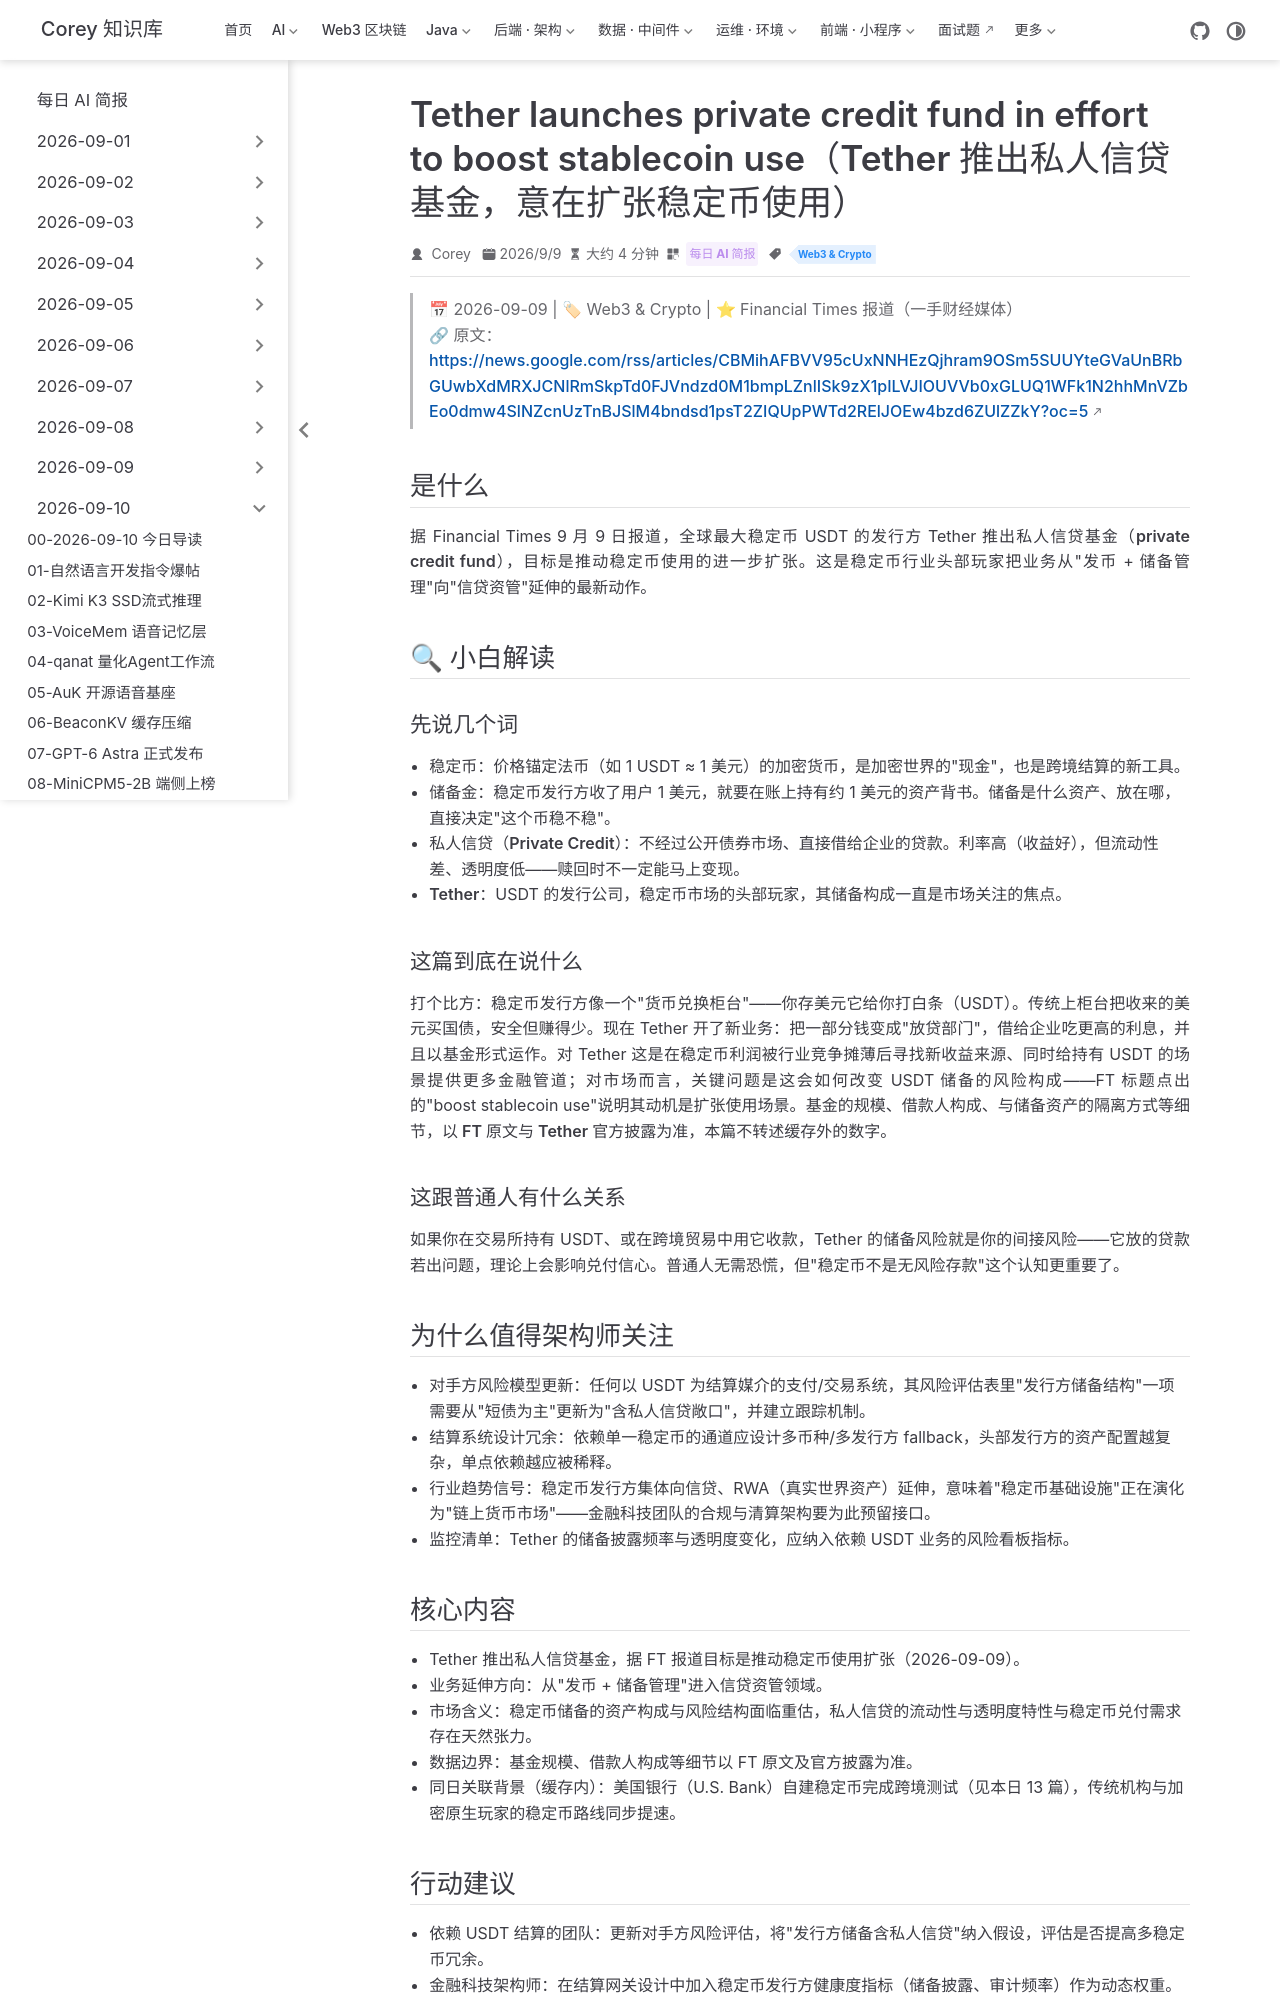

repository: code-corey/code-corey.github.io · page: News/2026-09-10/11-tether-private-credit-fund.html · generator: jekyll

---
title: "Tether launches private credit fund in effort to boost stablecoin use（Tether 推出私人信贷基金，意在扩张稳定币使用）"
shortTitle: "Tether 私人信贷基金"
sidebarGroup: "2026-09-10"
order: 11
date: 2026-09-09
category:
  - "每日 AI 简报"
tag:
  - "Web3 & Crypto"
description: "据 Financial Times，最大稳定币发行方 Tether 推出私人信贷基金以推动稳定币使用扩张，储备结构与收益逻辑迎来关键变化。"
---

# Tether launches private credit fund in effort to boost stablecoin use（Tether 推出私人信贷基金，意在扩张稳定币使用）

> 📅 2026-09-09 | 🏷 Web3 & Crypto | ⭐ Financial Times 报道（一手财经媒体）
> 🔗 原文：https://news.google.com/rss/articles/CBMihAFBVV95cUxNNHEzQjhram9OSm5SUUYteGVaUnBRbGUwbXdMRXJCNlRmSkpTd0FJVndzd0M1bmpLZnlISk9zX1pILVJIOUVVb0xGLUQ1WFk1N2hhMnVZbEo0dmw4SlNZcnUzTnBJSlM4bndsd1psT2ZIQUpPWTd2RElJOEw4bzd6ZUlZZkY?oc=5

## 是什么

据 Financial Times 9 月 9 日报道，全球最大稳定币 USDT 的发行方 Tether 推出**私人信贷基金（private credit fund）**，目标是推动稳定币使用的进一步扩张。这是稳定币行业头部玩家把业务从"发币 + 储备管理"向"信贷资管"延伸的最新动作。

## 🔍 小白解读

### 先说几个词

- **稳定币**：价格锚定法币（如 1 USDT ≈ 1 美元）的加密货币，是加密世界的"现金"，也是跨境结算的新工具。
- **储备金**：稳定币发行方收了用户 1 美元，就要在账上持有约 1 美元的资产背书。储备是什么资产、放在哪，直接决定"这个币稳不稳"。
- **私人信贷（Private Credit）**：不经过公开债券市场、直接借给企业的贷款。利率高（收益好），但流动性差、透明度低——赎回时不一定能马上变现。
- **Tether**：USDT 的发行公司，稳定币市场的头部玩家，其储备构成一直是市场关注的焦点。

### 这篇到底在说什么

打个比方：稳定币发行方像一个"货币兑换柜台"——你存美元它给你打白条（USDT）。传统上柜台把收来的美元买国债，安全但赚得少。现在 Tether 开了新业务：把一部分钱变成"放贷部门"，借给企业吃更高的利息，并且以基金形式运作。对 Tether 这是在稳定币利润被行业竞争摊薄后寻找新收益来源、同时给持有 USDT 的场景提供更多金融管道；对市场而言，关键问题是这会如何改变 USDT 储备的风险构成——FT 标题点出的"boost stablecoin use"说明其动机是扩张使用场景。**基金的规模、借款人构成、与储备资产的隔离方式等细节，以 FT 原文与 Tether 官方披露为准**，本篇不转述缓存外的数字。

### 这跟普通人有什么关系

如果你在交易所持有 USDT、或在跨境贸易中用它收款，Tether 的储备风险就是你的间接风险——它放的贷款若出问题，理论上会影响兑付信心。普通人无需恐慌，但"稳定币不是无风险存款"这个认知更重要了。

## 为什么值得架构师关注

- **对手方风险模型更新**：任何以 USDT 为结算媒介的支付/交易系统，其风险评估表里"发行方储备结构"一项需要从"短债为主"更新为"含私人信贷敞口"，并建立跟踪机制。
- **结算系统设计冗余**：依赖单一稳定币的通道应设计多币种/多发行方 fallback，头部发行方的资产配置越复杂，单点依赖越应被稀释。
- **行业趋势信号**：稳定币发行方集体向信贷、RWA（真实世界资产）延伸，意味着"稳定币基础设施"正在演化为"链上货币市场"——金融科技团队的合规与清算架构要为此预留接口。
- **监控清单**：Tether 的储备披露频率与透明度变化，应纳入依赖 USDT 业务的风险看板指标。
